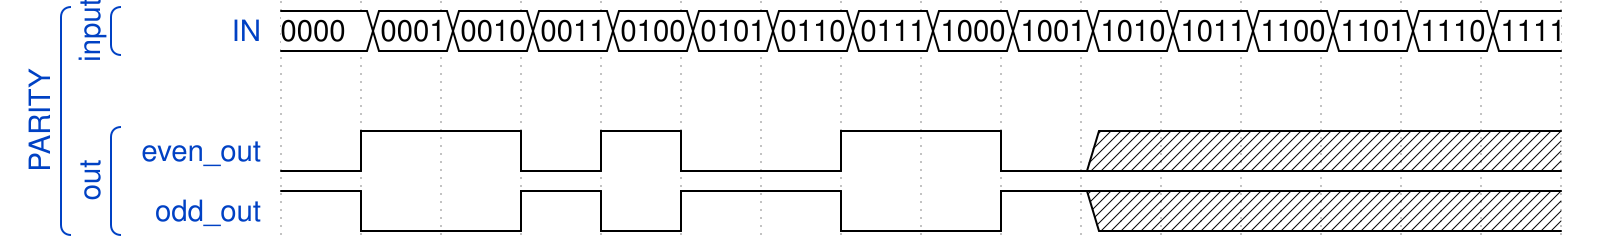

Give the WaveDrom (WaveJSON) description of this timing diagram.

{ "signal" : 
 [
  ['PARITY',
  	['input',
     { "name": "IN", "wave": "================",data:["0000","0001","0010","0011","0100",
                                                     "0101","0110","0111","1000","1001",
                                                     "1010","1011","1100","1101","1110","1111"] }
     
  	],
   {},
  	['out',
     	{ "name":"even_out","wave":"lh.lhl.h.lx....." },
   		{ "name": "odd_out", "wave":"hl.hlh.l.hx....." }
   	]
  ]
 ]}